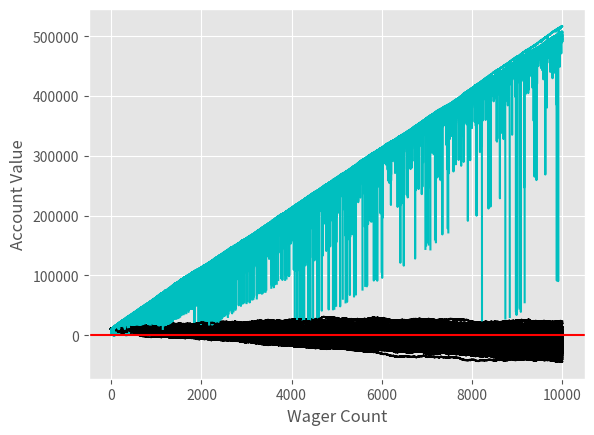

This chart was generated by the following Python code:
import random
import time
import matplotlib.pyplot as plt
from matplotlib import style
style.use('ggplot')

sampleSize = 1000
startingFunds = 10000
wagerSize = 100
wagerCount = 10000


def roll_dice():
    '''
    Takes no arguments

    Parameters
    ==========

    Returns
    =======
    roll : int
        returns True only if value between 51-99
    '''
    roll = random.randint(1, 100)

    if roll == 100:
        return False
    elif roll <= 50:
        return False
    elif 100 > roll > 50:
        return True


def double_bettor(funds, initial_wager, wager_count):
    '''
    Takes three arguments and returns

    Parameters
    ==========
    funds : int
        How much money the user started with
    initial_wager : int
        How much user bets each time
    wager_count : int
        How many times the user particpates in the exercise

    Returns
    value : int
        The sum of 100 random wagers
    =======

    '''
    value = funds
    wager = initial_wager
    global broke_count
    wX = []
    vY = []

    currentWager = 1
    previousWager = 'win'
    previousWagerAmount = initial_wager

    while currentWager <= wager_count:
        if previousWager == 'win':
            # print('we won the last wager, great')
            if roll_dice():
                value += wager
                # print(value)
                wX.append(currentWager)
                vY.append(value)
            else:
                value -= wager
                previousWager = 'loss'
                # print(value)
                previousWagerAmount = wager
                wX.append(currentWager)
                vY.append(value)
                if value < 0:
                    # print('we went broke after {} bets'.format(currentWager))
                    broke_count += 1
                    break

        elif previousWager == 'loss':
            # print('We lost the last one, so we will double down!!!')
            if roll_dice():
                wager = previousWagerAmount * 2
                # print('We won {}'.format(wager))
                value += wager
                # print(value)
                wager = initial_wager
                previousWager = 'win'
                wX.append(currentWager)
                vY.append(value)
            else:
                wager = previousWagerAmount * 2
                # print('We lost {}'.format(wager))
                value -= wager
                if value < 0:
                    # print('We went broke after {} bets'.format(currentWager))
                    broke_count += 1
                    break

                # print(value)
                previousWager = 'loss'
                previousWagerAmount = wager

                wX.append(currentWager)
                vY.append(value)

                if value < 0:
                    # print('We went broke after {} bets'.format(currentWager))
                    broke_count += 1
                    break

        currentWager += 1
    # print(value)

    plt.plot(wX, vY, color='c')

'''
xx = 0
broke_count = 0

while xx < 10000:
    double_bettor(10000, 100, 1000)
    xx += 1

print('Death rate: {}%'.format((broke_count / float(xx)) * 100))
print('Survival rate: {}%'.format(100 - ((broke_count / float(xx)) * 100)))

plt.axhline(0, color='r')
plt.show()
'''


def simple_bettor(funds, initial_wager, wager_count):
    '''
    Takes three arguments and returns

    Parameters
    ==========
    funds : int
        How much money the user started with
    initial_wager : int
        How much user bets each time
    wager_count : int
        How many times the user particpates in the exercise

    Returns
    value : int
        The sum of 100 random wagers
    =======

    '''
    global broke_count
    value = funds
    wager = initial_wager

    wX = []
    vY = []

    currentWager = 1

    while currentWager <= wager_count:
        if roll_dice():
            value += wager
            wX.append(currentWager)
            vY.append(value)

        else:
            value -= wager
            wX.append(currentWager)
            vY.append(value)

        currentWager += 1

    if value < 0:
        value = 'broke'
    # print('Funds: {}'.format(value))

    plt.plot(wX, vY, color='k')


xx = 0
broke_count = 0
while xx < sampleSize:
    simple_bettor(startingFunds, wagerSize, wagerCount)
    double_bettor(startingFunds, wagerSize, wagerCount)
    xx += 1

plt.ylabel('Account Value')
plt.xlabel('Wager Count')
plt.axhline(0, color='r')
plt.show()
